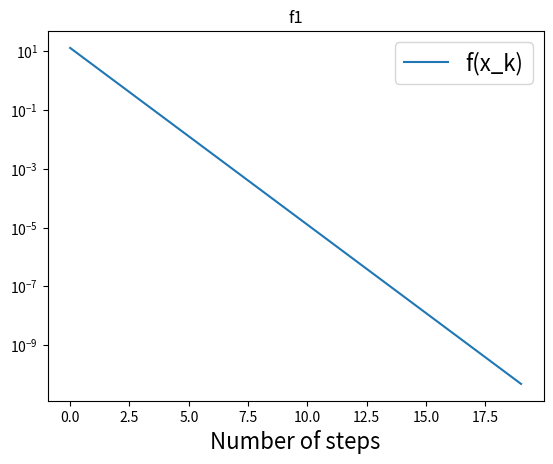
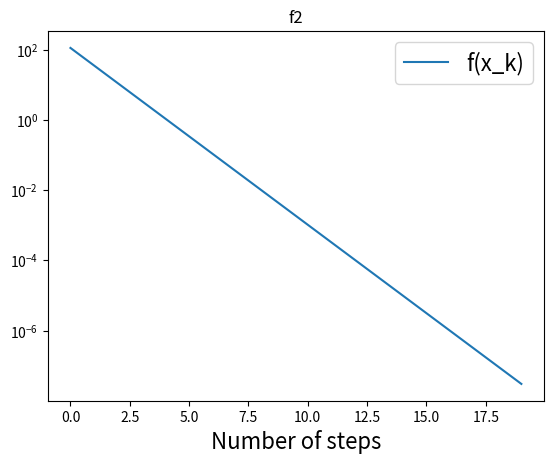
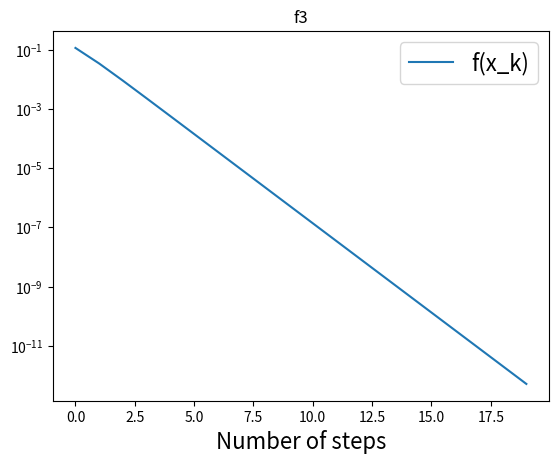

The matplotlib source for these figures, in order:
# %%
"""
#Gradient Descent Homework Example Solutions

"""

# %%
import numpy as np
import matplotlib.pyplot as plt

def cons_grad_desc(f,grad_f,min_f,x0,num_steps=100,alpha=0.2,title='Gradient Descent'):
    x = np.array(x0).astype(float)  #initial condition

    B = np.array([[1,-1],[-1,1]])
    f_vals = np.zeros(num_steps)
    for i in range(num_steps):
        x -= alpha*B@grad_f(x)
        f_vals[i] = f(x) - min_f

    print('Output of gradient descent=',x)

    plt.figure()
    plt.plot(f_vals, label='f(x_k)')
    plt.yscale('log')
    plt.xlabel('Number of steps', fontsize=16)
    plt.legend(fontsize=16)
    plt.title(title)

    k = np.arange(len(f_vals))
    m,b = np.polyfit(k,np.log(f_vals),1)
    mu = np.exp(m)
    plt.title(title)
    print('Convergence rate for f(x_k) (mu) = ', mu)

# %%
def f1(x):
    return x[0]**2 + 2*x[1]**2

def grad_f1(x):
    return np.array([2*x[0], 4*x[1]])

def f2(x):
    return x[0]**2 + 10*x[1]**2

def grad_f2(x):
    return np.array([2*x[0], 20*x[1]])

def f3(x):
    return np.sin(x[0])*np.sin(x[1])

def grad_f3(x):
    return np.array([np.cos(x[0])*np.sin(x[1]), np.sin(x[0])*np.cos(x[1])])

# %%
cons_grad_desc(f1,grad_f1,f1([4*np.pi/3,2*np.pi/3]),[0,2*np.pi],num_steps=20,alpha=0.25,title='f1')
cons_grad_desc(f2,grad_f2,f2([20*np.pi/11,2*np.pi/11]),[0,2*np.pi],num_steps=20,alpha=0.02,title='f2')
cons_grad_desc(f3,grad_f3,-1,[1,2*np.pi-1],num_steps=20,alpha=0.25,title='f3')


